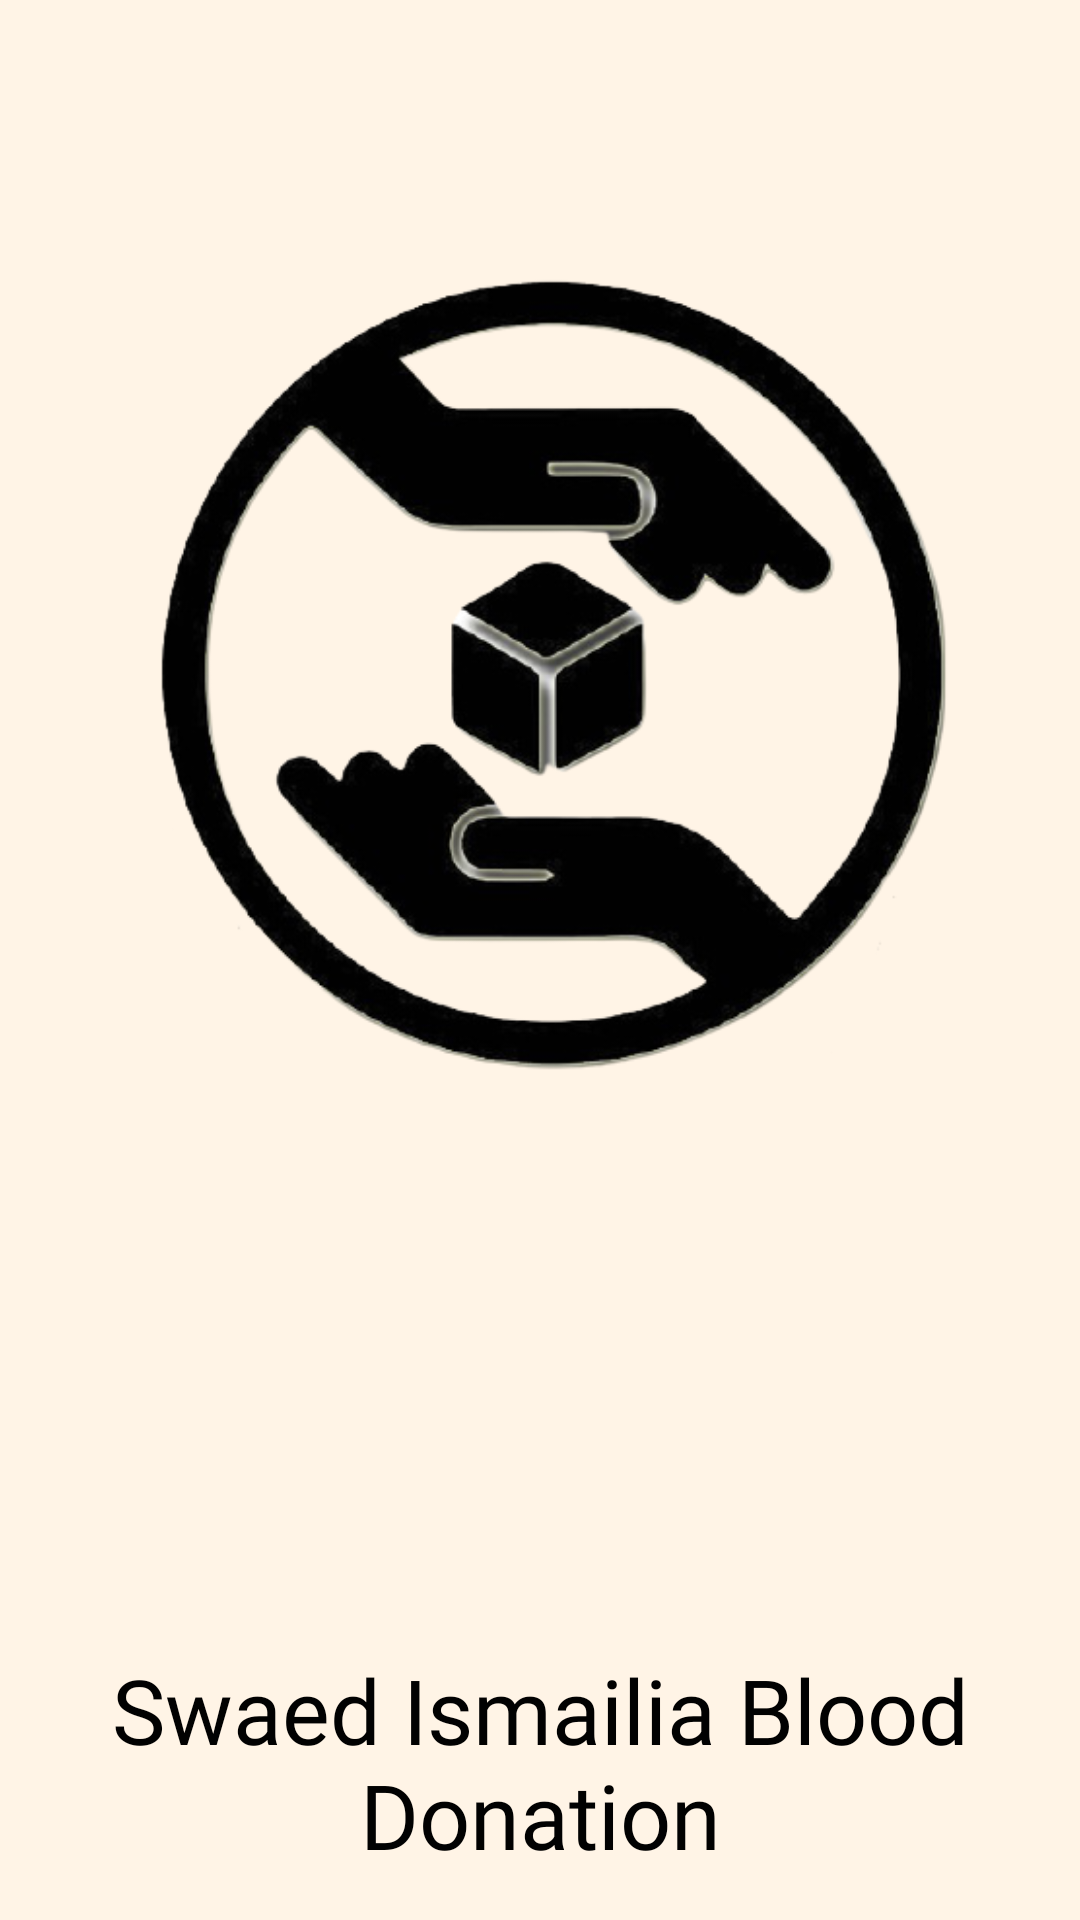

Layout XML and referenced resources for this Android screen:
<!-- AndroidManifest.xml: activity theme Theme.MaterialComponents.NoActionBar -->
<!-- res/layout/activity_splash_screen.xml -->
<?xml version="1.0" encoding="utf-8"?>
<RelativeLayout xmlns:android="http://schemas.android.com/apk/res/android"
    xmlns:tools="http://schemas.android.com/tools"
    android:layout_width="match_parent"
    android:layout_height="match_parent"
    android:background="@color/of_white"
    android:layoutDirection="ltr"
    tools:context=".activities.SplashScreenActivity">

    <androidx.appcompat.widget.AppCompatImageView
        android:id="@+id/image_splash"
        android:layout_width="wrap_content"
        android:layout_height="wrap_content"
        android:layout_marginStart="10dp"
        android:layout_marginEnd="10dp"
        android:src="@drawable/logo_swaed"
        android:layout_centerHorizontal="true"

        />

    <androidx.appcompat.widget.AppCompatTextView
        android:id="@+id/text_footer"
        android:layout_width="match_parent"
        android:layout_height="wrap_content"
        android:layout_alignParentBottom="true"
        android:layout_marginBottom="15dp"
        android:fontFamily="@font/aladin"
        android:gravity="center"
        android:text="@string/text_logo"
        android:textAllCaps="false"
        android:textColor="#010101"
        android:textSize="30sp" />

</RelativeLayout>
<!-- resources referenced by this layout -->
<resources>
  <color name="of_white">#FFF4E6</color>
  <!-- drawable logo_swaed: png bitmap (drawable, 107712 bytes) -->
  <string name="text_logo">Swaed Ismailia Blood Donation</string>
  <style name="Theme.MaterialComponents.NoActionBar">
          <item name="windowActionBar">false</item>
          <item name="windowNoTitle">true</item>
          <item name="android:windowDrawsSystemBarBackgrounds">true</item>
          <item name="android:statusBarColor">@color/red</item>
          <item name="colorPrimary">@color/red</item>
          <item name="colorSecondary">@color/red</item>
  
      </style>
  <color name="red">#c31a00</color>
</resources>
